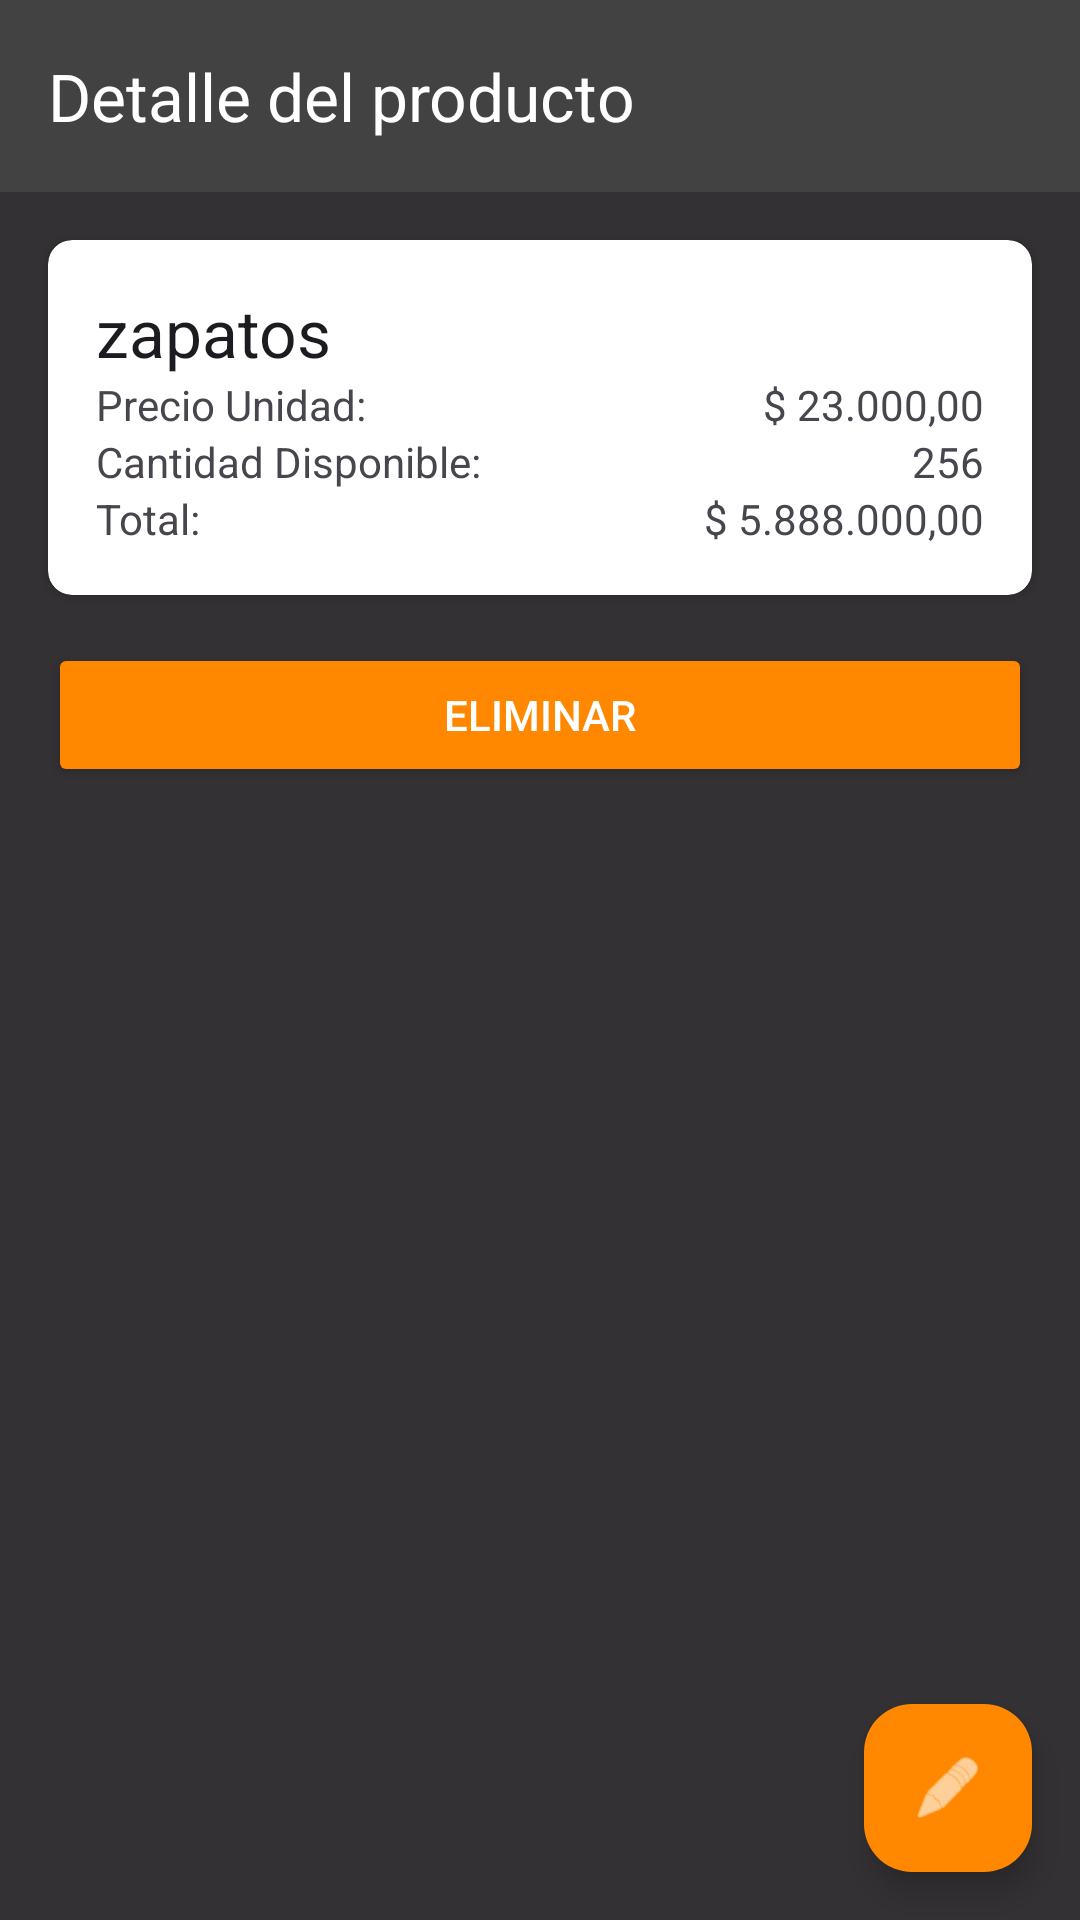

This screen was rendered from an Android layout file. Write that file and the resources it references.
<!-- AndroidManifest.xml: application theme Theme.MyApplication -->
<!-- res/layout/fragment_product_detail.xml -->
<?xml version="1.0" encoding="utf-8"?>
<androidx.constraintlayout.widget.ConstraintLayout xmlns:android="http://schemas.android.com/apk/res/android"
    xmlns:app="http://schemas.android.com/apk/res-auto"
    xmlns:tools="http://schemas.android.com/tools"
    android:layout_width="match_parent"
    android:layout_height="match_parent"
    android:background="#CC000000"
    tools:context=".ui.productdetail.ProductDetailFragment">

    <com.google.android.material.appbar.AppBarLayout
        android:id="@+id/appBarLayout"
        android:layout_width="match_parent"
        android:layout_height="wrap_content"
        android:theme="@style/ThemeOverlay.AppCompat.Dark.ActionBar"
        app:layout_constraintEnd_toEndOf="parent"
        app:layout_constraintStart_toStartOf="parent"
        app:layout_constraintTop_toTopOf="parent">

        <androidx.appcompat.widget.Toolbar
            android:id="@+id/toolbar_product_detail"
            android:layout_width="match_parent"
            android:layout_height="?attr/actionBarSize"
            android:background="#424242"
            app:title="Detalle del producto"
            app:titleTextColor="@android:color/white" />

    </com.google.android.material.appbar.AppBarLayout>

    <androidx.cardview.widget.CardView
        android:id="@+id/cardView"
        android:layout_width="0dp"
        android:layout_height="wrap_content"
        android:layout_margin="16dp"
        app:cardCornerRadius="8dp"
        app:layout_constraintEnd_toEndOf="parent"
        app:layout_constraintStart_toStartOf="parent"
        app:layout_constraintTop_toBottomOf="@id/appBarLayout">

        <LinearLayout
            android:layout_width="match_parent"
            android:layout_height="wrap_content"
            android:orientation="vertical"
            android:padding="16dp">

            <TextView
                android:id="@+id/tv_product_name"
                android:layout_width="wrap_content"
                android:layout_height="wrap_content"
                android:text="zapatos"
                android:textAppearance="@style/TextAppearance.AppCompat.Large" />

            <LinearLayout
                android:layout_width="match_parent"
                android:layout_height="wrap_content"
                android:orientation="horizontal">

                <TextView
                    android:layout_width="0dp"
                    android:layout_height="wrap_content"
                    android:layout_weight="1"
                    android:text="Precio Unidad:" />

                <TextView
                    android:id="@+id/tv_product_price"
                    android:layout_width="wrap_content"
                    android:layout_height="wrap_content"
                    android:text="$ 23.000,00" />
            </LinearLayout>

            <LinearLayout
                android:layout_width="match_parent"
                android:layout_height="wrap_content"
                android:orientation="horizontal">

                <TextView
                    android:layout_width="0dp"
                    android:layout_height="wrap_content"
                    android:layout_weight="1"
                    android:text="Cantidad Disponible:" />

                <TextView
                    android:id="@+id/tv_product_quantity"
                    android:layout_width="wrap_content"
                    android:layout_height="wrap_content"
                    android:text="256" />
            </LinearLayout>

            <LinearLayout
                android:layout_width="match_parent"
                android:layout_height="wrap_content"
                android:orientation="horizontal">

                <TextView
                    android:layout_width="0dp"
                    android:layout_height="wrap_content"
                    android:layout_weight="1"
                    android:text="Total:" />

                <TextView
                    android:id="@+id/tv_product_total"
                    android:layout_width="wrap_content"
                    android:layout_height="wrap_content"
                    android:text="$ 5.888.000,00" />
            </LinearLayout>

        </LinearLayout>
    </androidx.cardview.widget.CardView>

    <Button
        android:id="@+id/btn_delete"
        android:layout_width="0dp"
        android:layout_height="wrap_content"
        android:layout_margin="16dp"
        android:backgroundTint="@android:color/holo_orange_dark"
        android:text="Eliminar"
        android:textColor="@android:color/white"
        app:layout_constraintEnd_toEndOf="parent"
        app:layout_constraintStart_toStartOf="parent"
        app:layout_constraintTop_toBottomOf="@id/cardView" />

    <com.google.android.material.floatingactionbutton.FloatingActionButton
        android:id="@+id/fab_edit"
        android:layout_width="wrap_content"
        android:layout_height="wrap_content"
        android:layout_margin="16dp"
        android:src="@android:drawable/ic_menu_edit"
        app:backgroundTint="@android:color/holo_orange_dark"
        app:layout_constraintBottom_toBottomOf="parent"
        app:layout_constraintEnd_toEndOf="parent"
        app:tint="@android:color/white" />

</androidx.constraintlayout.widget.ConstraintLayout>
<!-- resources referenced by this layout -->
<resources>
  <style name="Theme.MyApplication" parent="Base.Theme.MyApplication" />
  <style name="Base.Theme.MyApplication" parent="Theme.Material3.DayNight.NoActionBar">
          
          
          <item name="android:statusBarColor">#6200EE</item> 
          <item name="android:windowLightStatusBar">false</item> 
  
      </style>
</resources>
